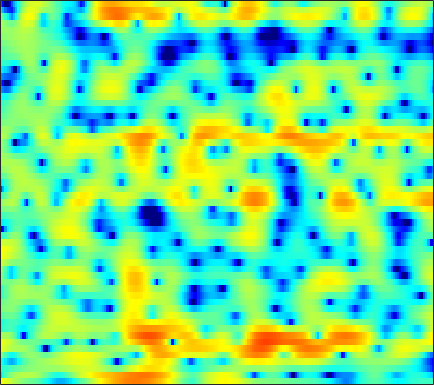

The data file committed next to this chart (first rows):
5.5537, 4.9996, 4.3019, 3.6507, 3.1825, 2.5844, 2.0124, 1.6015, 1.0915, 0.61653, 0.18304, -0.10238, -0.42777, -0.71494, -0.93337, -1.2509, -1.6444, -2.0054, -2.5912, -3.2869, -4.091, -4.7738, -5.7002, -6.6618
-6.811, -4.463, -2.359, -0.9318, -0.1343, 0.6683, 1.254, 1.586, 1.915, 2.147, 2.291, 2.351, 2.366, 2.299, 2.193, 1.969, 1.646, 1.333, 0.8159, 0.1906, -0.5391, -1.145, -2.003, -2.865
-3.781, -3.616, -3.336, -3.015, -2.757, -2.391, -2.003, -1.709, -1.319, -0.9477, -0.6015, -0.3626, -0.07225, 0.1763, 0.3385, 0.5187, 0.6617, 0.7409, 0.8142, 0.8569, 0.8805, 0.8917, 0.8987, 0.924
-4.195, -5.112, -6.523, -7.991, -8.866, -9.216, -8.387, -7.277, -5.644, -4.141, -2.883, -2.092, -1.231, -0.563, -0.1707, 0.2367, 0.5447, 0.73, 0.9246, 1.102, 1.284, 1.421, 1.619, 1.837
0.2812, -0.8031, -2.453, -4.087, -5.013, -5.331, -4.644, -3.78, -2.558, -1.475, -0.5914, -0.06836, 0.4248, 0.6889, 0.7409, 0.6112, 0.3213, 0.01341, -0.446, -0.8532, -1.094, -1.083, -0.7988, -0.2631
4.24, 3.858, 3.305, 2.749, 2.368, 2.002, 1.799, 1.717, 1.648, 1.563, 1.394, 1.213, 0.872, 0.4017, -0.0746, -0.956, -2.218, -3.564, -6.082, -10.14, -18.9, -28.68, -12.83, -7.962
4.35, 4.177, 3.847, 3.38, 2.943, 2.292, 1.599, 1.094, 0.4672, -0.06079, -0.4529, -0.6078, -0.6921, -0.6833, -0.6904, -0.7397, -0.8984, -1.129, -1.524, -2.004, -2.396, -2.537, -2.534, -2.442
1.324, 1.432, 1.451, 1.234, 0.8467, -0.07776, -1.55, -3.092, -5.921, -10.23, -16.92, -15.9, -9.37, -5.385, -3.401, -1.534, -0.2299, 0.4826, 1.199, 1.726, 2.098, 2.279, 2.38, 2.34
-4.601, -3.733, -3.008, -2.614, -2.536, -2.724, -3.285, -3.919, -4.894, -5.729, -6.11, -6.005, -5.419, -4.443, -3.582, -2.417, -1.344, -0.612, 0.2505, 0.9939, 1.616, 2.004, 2.417, 2.724
-5.195, -4.225, -3.368, -2.918, -2.755, -2.664, -2.722, -2.916, -3.347, -3.865, -4.302, -4.526, -4.681, -4.619, -4.398, -3.804, -2.969, -2.226, -1.198, -0.2041, 0.6952, 1.298, 1.992, 2.563
-1.964, -1.579, -1.134, -0.8881, -0.8651, -1.008, -1.323, -1.698, -2.438, -3.539, -5.05, -6.502, -9.044, -12.18, -13.74, -11.64, -7.985, -5.67, -3.209, -1.318, 0.1447, 1.028, 1.97, 2.679
-0.3276, -0.1384, 0.09049, 0.2907, 0.3548, 0.2585, -0.03652, -0.3564, -0.925, -1.751, -2.892, -3.921, -5.388, -6.654, -7.063, -6.457, -4.906, -3.598, -1.995, -0.6613, 0.4182, 1.064, 1.725, 2.174
-1.273, -0.8618, -0.3804, 0.0204, 0.2894, 0.5565, 0.6605, 0.6386, 0.5133, 0.3203, 0.04744, -0.1829, -0.4698, -0.649, -0.6825, -0.5921, -0.37, -0.1252, 0.232, 0.5657, 0.8204, 0.9328, 0.9608, 0.8388
-4.027, -2.834, -1.482, -0.4859, 0.08552, 0.7013, 1.177, 1.407, 1.556, 1.609, 1.61, 1.574, 1.475, 1.374, 1.304, 1.251, 1.217, 1.207, 1.188, 1.14, 1.002, 0.8095, 0.3888, -0.2724
-4.461, -2.941, -1.412, -0.247, 0.3952, 1.003, 1.447, 1.712, 1.932, 1.986, 1.913, 1.787, 1.535, 1.213, 0.9564, 0.6697, 0.4978, 0.463, 0.5291, 0.6805, 0.7985, 0.8073, 0.6361, 0.169
-0.4509, -0.3593, -0.3777, -0.3725, -0.2798, -0.0508, 0.2101, 0.4332, 0.7333, 0.8699, 0.7146, 0.3829, -0.3559, -1.521, -2.664, -4.417, -5.697, -5.641, -4.213, -2.366, -0.7636, 0.1648, 1.044, 1.549
0.6286, -0.626, -2.719, -5.411, -7.265, -7.549, -5.477, -3.861, -2.26, -1.27, -0.8749, -0.9849, -1.667, -3.002, -4.517, -7.44, -10.59, -10.51, -7.093, -3.815, -1.408, -0.05752, 1.292, 2.261
1.594, 0.1593, -2.159, -5.075, -6.965, -7.356, -5.668, -4.1, -2.514, -1.551, -1.02, -0.8852, -1.021, -1.368, -1.692, -2.099, -2.303, -2.231, -1.808, -1.128, -0.3225, 0.2785, 1.027, 1.67
3.772, 3.028, 2.089, 1.234, 0.6748, 0.2208, 0.01546, -0.06668, -0.07178, -0.09592, -0.2412, -0.4047, -0.6942, -1.068, -1.367, -1.716, -1.982, -2.085, -2.053, -1.847, -1.505, -1.188, -0.7458, -0.3385
5.15, 4.729, 4.176, 3.662, 3.255, 2.73, 2.26, 1.873, 1.328, 0.7636, 0.09781, -0.4677, -1.288, -2.21, -2.958, -3.966, -4.911, -5.496, -5.915, -5.778, -5.147, -4.489, -3.585, -2.831
5.304, 5.066, 4.684, 4.294, 4.005, 3.526, 2.979, 2.531, 1.786, 0.8901, -0.138, -1.045, -2.428, -4.009, -5.381, -7.56, -10.41, -13.38, -18.98, -17.82, -11.9, -8.81, -5.931, -4.013
3.371, 3.247, 3.132, 3.042, 3, 2.847, 2.492, 2.121, 1.399, 0.3643, -0.9514, -2.158, -4.024, -6.038, -7.55, -9.337, -10.64, -11.27, -11.45, -10.28, -7.984, -6.054, -3.744, -1.86
-3.515, -3.499, -2.501, -1.252, -0.4958, 0.2746, 0.6045, 0.5385, 0.1236, -0.7705, -2.215, -3.683, -6.435, -10.62, -15.6, -26.51, -15.66, -11.51, -8.035, -5.521, -3.441, -2.057, -0.4133, 1.002
-19.68, -16.49, -9.724, -5.957, -4.131, -2.618, -1.699, -1.381, -1.373, -1.749, -2.516, -3.305, -4.605, -6.012, -6.902, -7.417, -6.794, -5.821, -4.267, -2.708, -1.266, -0.2885, 0.8868, 1.92
-6.344, -6.156, -5.296, -4.385, -3.637, -2.829, -2.289, -2, -1.873, -1.915, -2.111, -2.324, -2.602, -2.838, -2.906, -2.819, -2.506, -2.13, -1.52, -0.8158, -0.09228, 0.4393, 1.12, 1.747
-3.198, -2.919, -2.524, -2.12, -1.904, -1.616, -1.498, -1.477, -1.536, -1.682, -1.823, -1.916, -1.941, -1.843, -1.685, -1.368, -0.9807, -0.6692, -0.2445, 0.1436, 0.4868, 0.7154, 0.9839, 1.225
-0.8161, -0.4296, -0.1187, 0.1688, 0.2757, 0.2233, 0.02909, -0.3206, -0.9269, -1.725, -2.528, -2.945, -3.065, -2.546, -1.902, -0.9509, -0.08305, 0.4338, 0.9277, 1.166, 1.161, 1.008, 0.6416, 0.1925
0.5868, 0.9954, 1.62, 2.042, 2.29, 2.309, 1.972, 1.416, 0.09577, -2.07, -5.808, -10.57, -15.48, -7.217, -3.578, -0.5571, 1.274, 2.146, 2.739, 2.797, 2.32, 1.585, 0.04332, -2.307
-4.305, -3.092, -1.22, 0.2492, 1.069, 1.828, 2.056, 1.985, 1.387, 0.4286, -0.8727, -1.68, -1.958, -1.012, 0.01406, 1.364, 2.364, 2.837, 3.07, 2.847, 2.143, 1.28, -0.356, -2.613
-14.01, -9.089, -5.145, -2.437, -1.02, 0.3536, 1.234, 1.638, 1.922, 1.973, 1.929, 1.886, 1.904, 2.016, 2.16, 2.343, 2.462, 2.441, 2.267, 1.867, 1.241, 0.6262, -0.4167, -1.643
-6.413, -5.202, -3.329, -1.764, -0.6687, 0.4307, 1.294, 1.732, 2.173, 2.402, 2.523, 2.527, 2.472, 2.342, 2.227, 2.02, 1.758, 1.53, 1.173, 0.7596, 0.2772, -0.1464, -0.8005, -1.592
-2.688, -1.836, -0.8657, 0.07834, 0.6533, 1.35, 1.847, 2.147, 2.373, 2.474, 2.408, 2.28, 1.986, 1.583, 1.193, 0.6153, -0.006627, -0.4439, -0.9575, -1.314, -1.516, -1.595, -1.637, -1.716
-0.02532, 0.4968, 1.025, 1.542, 1.796, 2.118, 2.299, 2.396, 2.381, 2.266, 1.974, 1.667, 1.088, 0.3125, -0.455, -1.697, -3.217, -4.467, -5.918, -6.479, -5.774, -4.778, -3.408, -2.255
1.492, 1.631, 1.808, 1.856, 1.884, 1.82, 1.745, 1.633, 1.478, 1.23, 0.9106, 0.5738, -0.027, -0.8903, -1.756, -3.357, -5.762, -8.424, -14.56, -21.73, -11.72, -7.728, -4.386, -2.176
1.474, 1.305, 1.004, 0.5293, 0.1946, -0.3185, -0.7362, -1.012, -1.22, -1.353, -1.396, -1.458, -1.589, -1.852, -2.117, -2.664, -3.329, -3.881, -4.404, -4.38, -3.614, -2.718, -1.419, -0.1938
0.7981, 0.363, -0.6526, -1.926, -3.189, -4.824, -6.202, -6.591, -6.537, -5.945, -5.361, -4.862, -4.173, -3.392, -2.833, -2.099, -1.453, -1.048, -0.5718, -0.113, 0.3526, 0.7115, 1.168, 1.598
1.159, 0.5947, -0.8069, -2.967, -5.53, -10.69, -24.05, -22.46, -13.42, -10.98, -10.56, -10.53, -9.311, -6.555, -4.397, -1.948, -0.1504, 0.8765, 1.846, 2.454, 2.728, 2.737, 2.555, 2.184
2.352, 2.111, 1.457, 0.2048, -1.034, -2.851, -4.597, -5.4, -6.269, -7.511, -9.725, -12.36, -12.01, -6.631, -3.428, -0.3428, 1.748, 2.835, 3.76, 4.146, 4.025, 3.58, 2.457, 0.5862
1.02, 1.22, 1.222, 0.9182, 0.6095, 0.03898, -0.5564, -0.9731, -1.524, -1.959, -2.235, -2.225, -1.798, -0.9034, -0.07179, 1.036, 1.972, 2.502, 2.918, 2.959, 2.604, 2.053, 0.8665, -0.8823
-0.718, -0.3313, -0.01882, 0.1638, 0.2575, 0.2451, 0.1918, 0.1348, 0.06009, 0.03358, 0.04841, 0.1331, 0.3457, 0.6273, 0.8919, 1.232, 1.525, 1.681, 1.764, 1.67, 1.382, 1.032, 0.3899, -0.4082
-1.994, -1.482, -0.9333, -0.4423, -0.1657, 0.1363, 0.3834, 0.5041, 0.6425, 0.7421, 0.8139, 0.8654, 0.9324, 0.9885, 1.038, 1.097, 1.147, 1.162, 1.155, 1.102, 0.9711, 0.8149, 0.5228, 0.1166
-3.098, -2.45, -1.619, -0.9578, -0.537, -0.02876, 0.3622, 0.6065, 0.8423, 0.9783, 1.041, 1.018, 0.908, 0.7517, 0.5948, 0.4054, 0.2671, 0.2306, 0.2829, 0.4319, 0.6232, 0.751, 0.8508, 0.8232
-4.09, -3.315, -2.444, -1.692, -1.135, -0.4972, 0.06183, 0.4294, 0.7913, 1.001, 1.017, 0.8881, 0.5121, -0.101, -0.7037, -1.615, -2.409, -2.682, -2.402, -1.512, -0.3944, 0.3943, 1.242, 1.819
-5.646, -5.249, -4.775, -4.023, -3.404, -2.456, -1.472, -0.8334, -0.1076, 0.375, 0.5336, 0.4313, -0.07063, -1.147, -2.417, -5.119, -10.06, -16.92, -12.37, -5.645, -1.906, -0.02326, 1.746, 2.901
-9.999, -11.13, -12.19, -11.81, -10.39, -7.908, -5.74, -4.35, -2.889, -1.826, -1.119, -0.8472, -0.8399, -1.25, -1.847, -2.955, -4.152, -4.588, -3.934, -2.199, -0.2717, 0.9937, 2.374, 3.38
-13.28, -16.1, -21.48, -21.82, -17.19, -12.93, -9.891, -8.099, -6.155, -4.528, -3.203, -2.437, -1.699, -1.224, -1.035, -0.9021, -0.7469, -0.5759, -0.1755, 0.4394, 1.191, 1.795, 2.558, 3.22
-10.28, -10.97, -11.84, -12.52, -12.8, -12.72, -12.08, -11.14, -9.027, -6.676, -4.599, -3.305, -1.96, -1.046, -0.5756, -0.1953, -0.001723, 0.07934, 0.2062, 0.4504, 0.8771, 1.328, 2.032, 2.753
-6.449, -6.673, -7.445, -8.832, -10.42, -14.04, -24.05, -24.49, -12.29, -7.13, -3.952, -2.286, -0.7641, 0.1194, 0.4353, 0.424, -0.08058, -0.7064, -1.758, -2.625, -2.514, -1.648, 0.04, 1.69
-3.42, -3.28, -3.476, -3.991, -4.504, -5.214, -5.525, -5.212, -3.939, -2.276, -0.7436, 0.1778, 1.016, 1.399, 1.349, 0.794, -0.4579, -1.988, -5.397, -12.48, -17.62, -8.526, -3.022, 0.09502
-2.493, -2.121, -1.769, -1.528, -1.376, -1.228, -0.9877, -0.7139, -0.2327, 0.3061, 0.8151, 1.128, 1.384, 1.411, 1.245, 0.7561, -0.01115, -0.7751, -1.86, -2.721, -2.85, -2.389, -1.316, -0.1798
-1.982, -1.495, -0.9446, -0.5107, -0.2512, 0.06766, 0.3646, 0.5915, 0.868, 1.113, 1.311, 1.404, 1.444, 1.358, 1.216, 0.9267, 0.5446, 0.2273, -0.1807, -0.4967, -0.6585, -0.6844, -0.6124, -0.488
-1.06, -0.6291, -0.1652, 0.2131, 0.4566, 0.7675, 1.035, 1.204, 1.397, 1.549, 1.643, 1.663, 1.618, 1.485, 1.332, 1.068, 0.7399, 0.4863, 0.1279, -0.2067, -0.5145, -0.7162, -0.978, -1.241
0.1311, 0.3321, 0.563, 0.784, 0.9587, 1.173, 1.389, 1.541, 1.735, 1.887, 1.967, 1.974, 1.889, 1.699, 1.479, 1.096, 0.6422, 0.2665, -0.2299, -0.7057, -1.142, -1.436, -1.812, -2.214
1.25, 1.125, 1.004, 0.9471, 0.9608, 1.062, 1.292, 1.539, 1.898, 2.225, 2.466, 2.554, 2.515, 2.261, 1.92, 1.263, 0.4162, -0.3163, -1.279, -2.086, -2.59, -2.798, -2.936, -3.116
1.846, 1.252, 0.4643, -0.2306, -0.5984, -0.621, -0.1213, 0.528, 1.547, 2.545, 3.351, 3.752, 3.978, 3.782, 3.338, 2.289, 0.6168, -1.085, -4.042, -6.992, -7.308, -5.929, -4.156, -3.148
-0.1197, -1.464, -3.592, -6.169, -8.371, -10.18, -7.718, -4.687, -1.194, 1.451, 3.314, 4.291, 5.062, 5.264, 5.024, 4.141, 2.525, 0.7058, -2.669, -6.578, -6.679, -4.561, -2.279, -1.103
-6.821, -9.034, -11.99, -14.18, -15.16, -15.47, -12.14, -8.565, -4.454, -1.313, 1.004, 2.311, 3.52, 4.201, 4.385, 4.243, 3.706, 3.111, 2.198, 1.391, 0.8798, 0.6855, 0.5271, 0.2676
-12.58, -16.42, -26.49, -23.24, -17.42, -12.85, -9.456, -7.213, -4.502, -2.151, -0.1671, 1.044, 2.325, 3.213, 3.653, 3.958, 3.977, 3.851, 3.515, 3.049, 2.482, 2.01, 1.291, 0.4482
